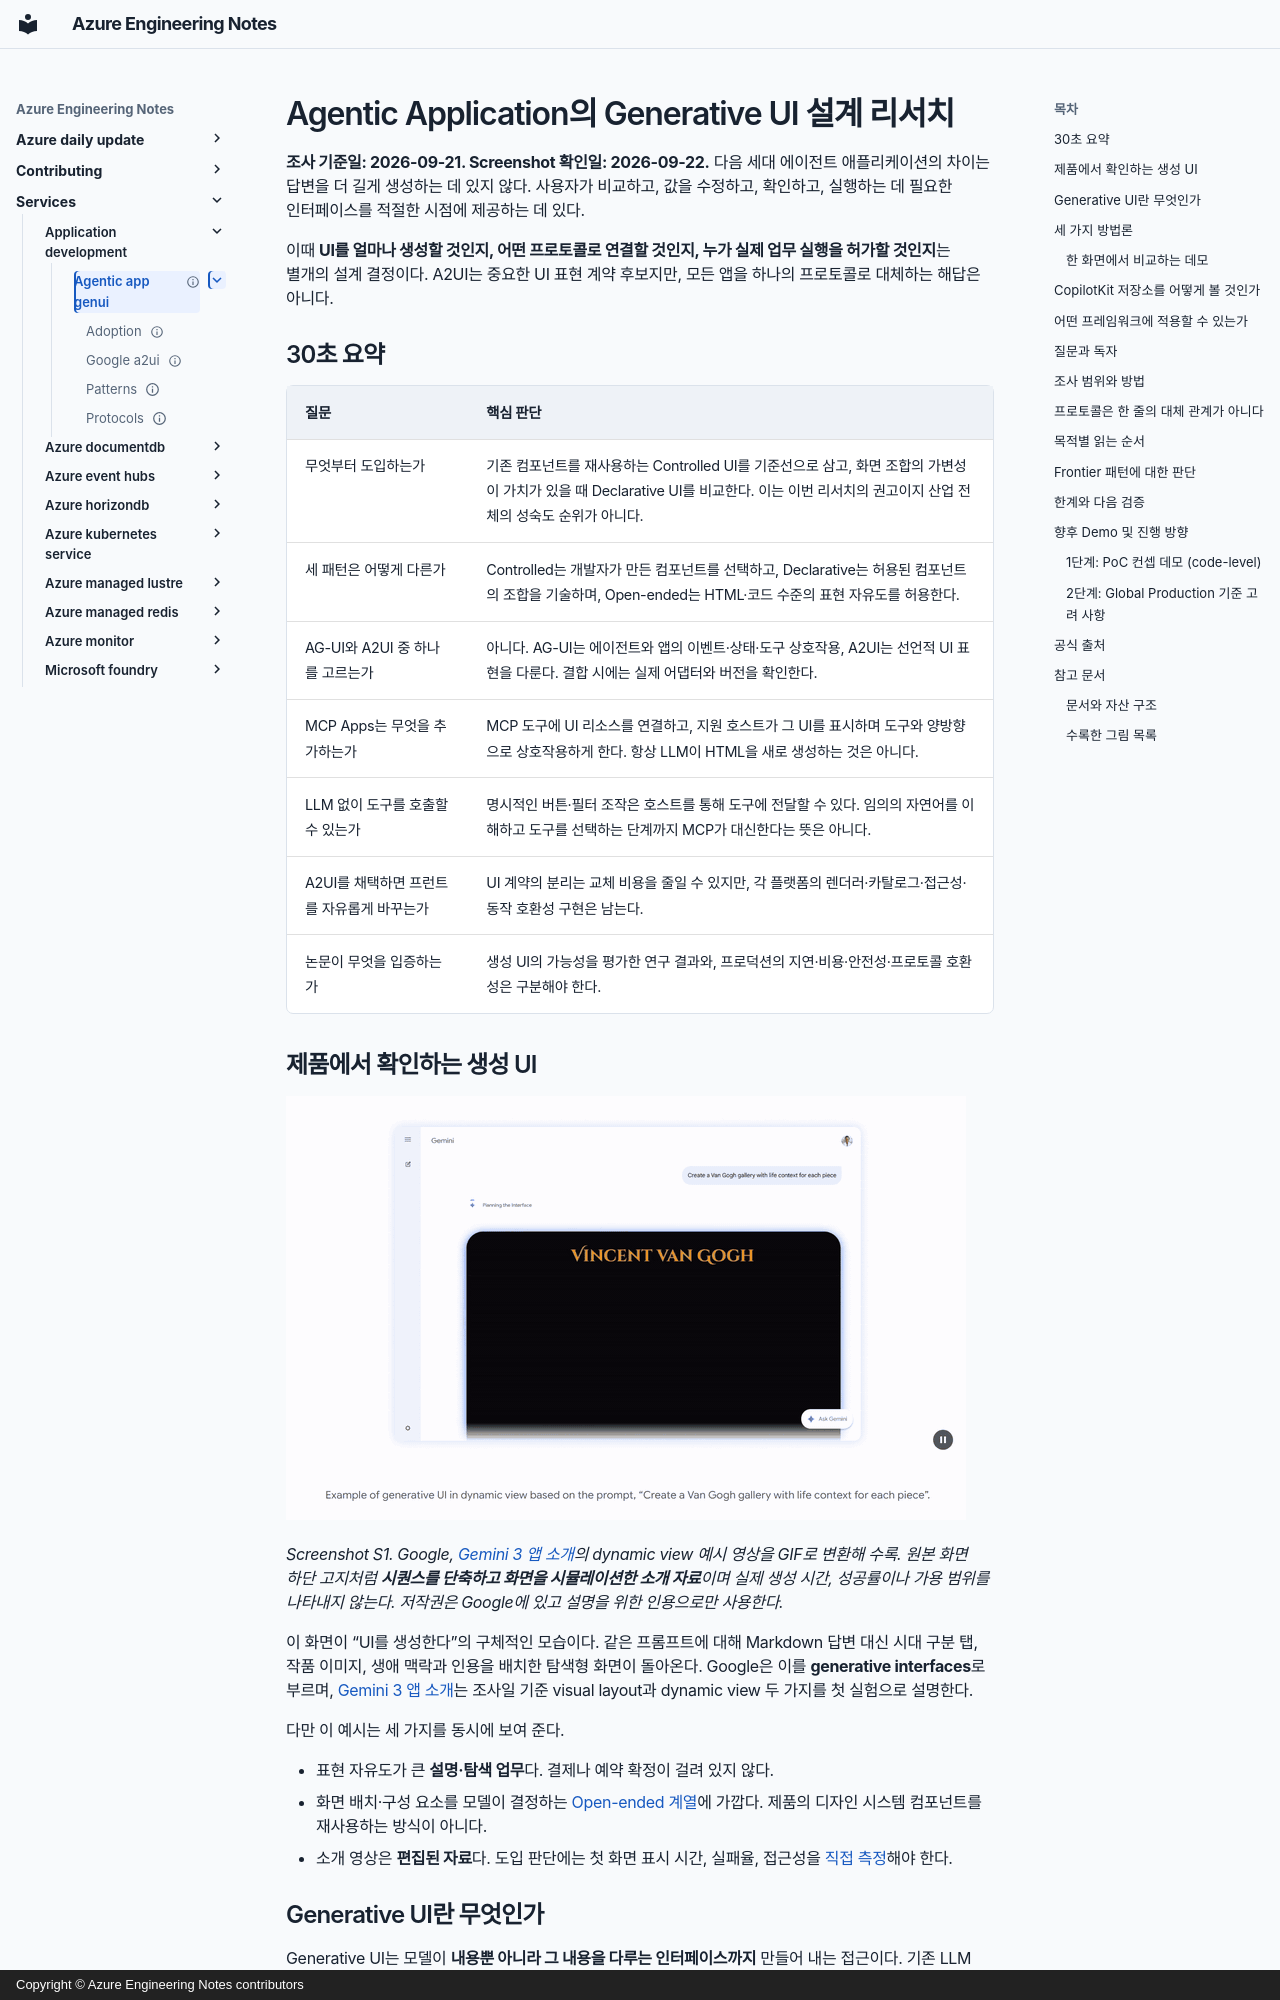

repository: hellices/devguidesample · page: services/application-development/agentic-app-genui/index.html · generator: mkdocs · copyright: Copyright © Azure Engineering Notes contributors

---
title: Agentic Application의 Generative UI 설계 리서치
description: Controlled·Declarative·Open-ended UI와 CopilotKit, AG-UI, MCP Apps, A2UI를 비교하고 에이전트 애플리케이션의 cutting-edge 방법론 제안
document_type: research
services: [application-development]
technologies: [mcp]
tags: [design, evaluate, ai-agents]
status: current
verification_status: verified
published_at: 2026-09-21
sources_checked_at: 2026-09-22
official_sources:
  - title: "Generative UI: Understanding Agent-Powered Interfaces"
    url: https://www.copilotkit.ai/generative-ui
  - title: AG-UI Protocol
    url: https://docs.copilotkit.ai/agentic-protocols/ag-ui
  - title: MCP Apps
    url: https://modelcontextprotocol.io/extensions/apps/overview
  - title: A2UI - A Protocol for Agent-Driven Interfaces
    url: https://a2ui.org/
  - title: Generative UI research project
    url: https://generativeui.github.io/
  - title: AG-UI Integration with Agent Framework
    url: https://learn.microsoft.com/agent-framework/integrations/by-component/ui/ag-ui/
  - title: Gemini 3 in the Gemini app
    url: https://blog.google/products/gemini/gemini-3-gemini-app/
  - title: CopilotKit
    url: https://github.com/CopilotKit/CopilotKit
  - title: Vue Frontend
    url: https://docs.copilotkit.ai/vue
  - title: Angular Frontend
    url: https://docs.copilotkit.ai/angular
  - title: A2UI Renderers
    url: https://a2ui.org/reference/renderers/
---

# Agentic Application의 Generative UI 설계 리서치

**조사 기준일: 2026-09-21. Screenshot 확인일: 2026-09-22.** 다음 세대 에이전트
애플리케이션의 차이는 답변을 더 길게 생성하는 데 있지 않다. 사용자가 비교하고,
값을 수정하고, 확인하고, 실행하는 데 필요한 인터페이스를 적절한 시점에 제공하는
데 있다.

이때 **UI를 얼마나 생성할 것인지, 어떤 프로토콜로 연결할 것인지, 누가 실제
업무 실행을 허가할 것인지**는 별개의 설계 결정이다. A2UI는 중요한 UI 표현
계약 후보지만, 모든 앱을 하나의 프로토콜로 대체하는 해답은 아니다.

## 30초 요약

| 질문 | 핵심 판단 |
|---|---|
| 무엇부터 도입하는가 | 기존 컴포넌트를 재사용하는 Controlled UI를 기준선으로 삼고, 화면 조합의 가변성이 가치가 있을 때 Declarative UI를 비교한다. 이는 이번 리서치의 권고이지 산업 전체의 성숙도 순위가 아니다. |
| 세 패턴은 어떻게 다른가 | Controlled는 개발자가 만든 컴포넌트를 선택하고, Declarative는 허용된 컴포넌트의 조합을 기술하며, Open-ended는 HTML·코드 수준의 표현 자유도를 허용한다. |
| AG-UI와 A2UI 중 하나를 고르는가 | 아니다. AG-UI는 에이전트와 앱의 이벤트·상태·도구 상호작용, A2UI는 선언적 UI 표현을 다룬다. 결합 시에는 실제 어댑터와 버전을 확인한다. |
| MCP Apps는 무엇을 추가하는가 | MCP 도구에 UI 리소스를 연결하고, 지원 호스트가 그 UI를 표시하며 도구와 양방향으로 상호작용하게 한다. 항상 LLM이 HTML을 새로 생성하는 것은 아니다. |
| LLM 없이 도구를 호출할 수 있는가 | 명시적인 버튼·필터 조작은 호스트를 통해 도구에 전달할 수 있다. 임의의 자연어를 이해하고 도구를 선택하는 단계까지 MCP가 대신한다는 뜻은 아니다. |
| A2UI를 채택하면 프런트를 자유롭게 바꾸는가 | UI 계약의 분리는 교체 비용을 줄일 수 있지만, 각 플랫폼의 렌더러·카탈로그·접근성·동작 호환성 구현은 남는다. |
| 논문이 무엇을 입증하는가 | 생성 UI의 가능성을 평가한 연구 결과와, 프로덕션의 지연·비용·안전성·프로토콜 호환성은 구분해야 한다. |
